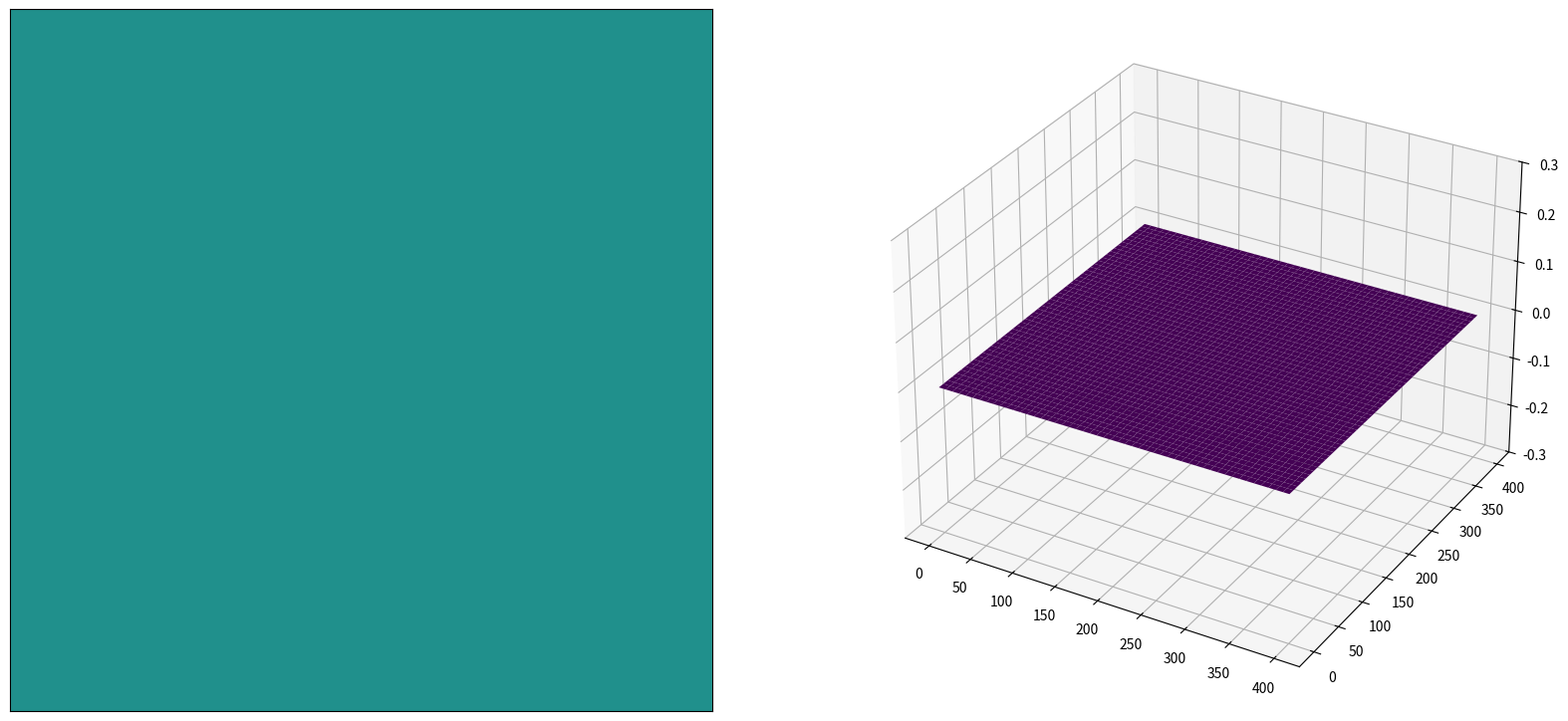

Here is the Python script that generated this plot:
import numpy as np
import matplotlib.pyplot as plt
import matplotlib.animation as ani
from time import sleep
from mpl_toolkits.mplot3d import Axes3D

XMAX = 400
YMAX = 400
TMAX = 10.0
NTIMES = 1000
OUTPUT = 0
HAUTEURDEAU = .1
dt = TMAX / NTIMES
dl = 0.02
g = 9.81
pulsation = 5.0


cuves = [
    {"largeur": 0.19, "longueur": 0.39, "hauteur_max": 0.22},
    {"largeur": 0.16, "longueur": 0.79, "hauteur_max": 0.38},
    {"largeur": 0.08, "longueur": 2.0, "hauteur_max": 0.18},
    {"largeur": 0.04, "longueur": 1.0, "hauteur_max": 0.19},
]


def set_to_cuve(i):
    global XMAX, YMAX, dl, HAUTEURDEAU, dt
    dl = cuves[i]["largeur"] / YMAX * 100
    XMAX = int(cuves[i]["longueur"] / cuves[i]["largeur"] * YMAX)
    print(f"X : {XMAX}, Y:{YMAX}")
    HAUTEURDEAU = cuves[i]["hauteur_max"] * 2 / 30  # Arbitraire pour l'instant
    #dt = min(TMAX / NTIMES, dl / np.max(c))  # Condition CFL






def laplacien(champ):
    lap = (np.roll(champ, 1, axis=0) + np.roll(champ, -1, axis=0) +
           np.roll(champ, 1, axis=1) + np.roll(champ, -1, axis=1) -
           4 * champ) / dl**2
    return lap


def calc_c(prof):
    return np.sqrt(g * prof)



def init():
    global prof, hauteur
    hauteur.fill(0)
    prof.fill(HAUTEURDEAU)
    # Plan incliné
    prof[XMAX // 3 : XMAX, :] = np.linspace(0.1, HAUTEURDEAU * 0.2, YMAX)




#set_to_cuve(0)


prof = np.zeros((XMAX, YMAX))
hauteur = np.zeros((XMAX, YMAX))
champ = np.zeros((3, XMAX, YMAX))

init()
c = calc_c(prof)
#set_to_cuve(0)
#print(dt)
dt = min(TMAX / NTIMES, dl / np.max(c))
#print(dt)





def calcul_courant(x, y):
    c = calc_c(x, y)
    nombre_de_courant = c*dt/dl
    print(f"Courant : {nombre_de_courant}")

def futur_onde():
    global champ
    champ[2] = (dt * c)**2 * laplacien(champ[1]) + 2 * champ[1] - champ[0]


def gaussian(x, mu, sigma):
    return np.exp(-0.5 * ((x - mu) / sigma) ** 2)


def bords_onde_gauss(t, amplitude):
    mu, sigma = YMAX / 2, YMAX * 0.04
    x_gen = XMAX // 6
    champ[2, x_gen, YMAX // 6 : 5 * YMAX // 6] = gaussian(
        np.arange(YMAX // 6, 5 * YMAX // 6), mu, sigma
    ) * np.sin(t * pulsation) * amplitude

def condition_bord_neumann(): # évite que le signal traverse par le bas
    champ[2, 0, :] = champ[2, 1, :]  # Bord gauche
    champ[2, XMAX-1, :] = champ[2, XMAX-2, :]  # Bord droit
    champ[2, :, 0] = champ[2, :, 1]  # Bord bas
    champ[2, :, YMAX-1] = champ[2, :, YMAX-2]  # Bord haut

def condition_bord_dirichlet(): # marche pas trop
    champ[1, 0, :] = 0  # Bord gauche
    champ[1, XMAX-1, :] = 0  # Bord droit
    champ[1, :, 0] = 0  # Bord bas
    champ[1, :, YMAX-1] = 0  # Bord haut

def update_onde(t):
    global champ
    assert dt < dl / np.max(c)
    #print(dt, dl/np.max(c))
    champ = np.roll(champ, shift=-1, axis=0)
    futur_onde()
    bords_onde_gauss(t, HAUTEURDEAU / 5)
    condition_bord_neumann()


def update_h(t):
    global hauteur
    hauteur.fill(0)
    update_onde(t)
    hauteur[:] = champ[1]


def savebin(filename):
    with open(filename, "wb") as f:
        hauteur[:XMAX, :].tofile(f)


vmin = -HAUTEURDEAU/3
vmax = HAUTEURDEAU/3
sep = ","
cmap = "viridis"  # Coloration, voir https://matplotlib.org/stable/users/explain/colors/colormaps.html


def UpdateState(frame):
    #sleep(0.0)
    temps = dt * frame
    update_h(temps)
    state.set_data(hauteur)
    ax2.clear()  # Clear previous frame
    ax2.plot_surface(X[::1], Y[::1], hauteur[::1], cmap='viridis')
    ax2.set_zlim(-.3, .3)
    print(f"{frame} -> {np.max(hauteur)}")
    return (state,)


if __name__ == "__main__":
    fig = plt.figure("Affichage", figsize=(20, 10))

    ax1 = fig.add_subplot(121)
    state = ax1.matshow(hauteur, cmap=cmap, vmin=vmin, vmax=vmax)
    ax1.set_xticks([])
    ax1.set_yticks([])

    ax2 = fig.add_subplot(122, projection='3d')
    X, Y = np.meshgrid(np.arange(XMAX), np.arange(YMAX))
    surf3D = ax2.plot_surface(X[::1], Y[::1], hauteur[::1], cmap = 'viridis')

    anim = ani.FuncAnimation(
        fig,
        UpdateState,
        NTIMES,
        interval=0,
        blit=True,
        cache_frame_data=False,
        repeat=False,
    )

    plt.show()
    print(f"Max : {np.max(hauteur)}")
